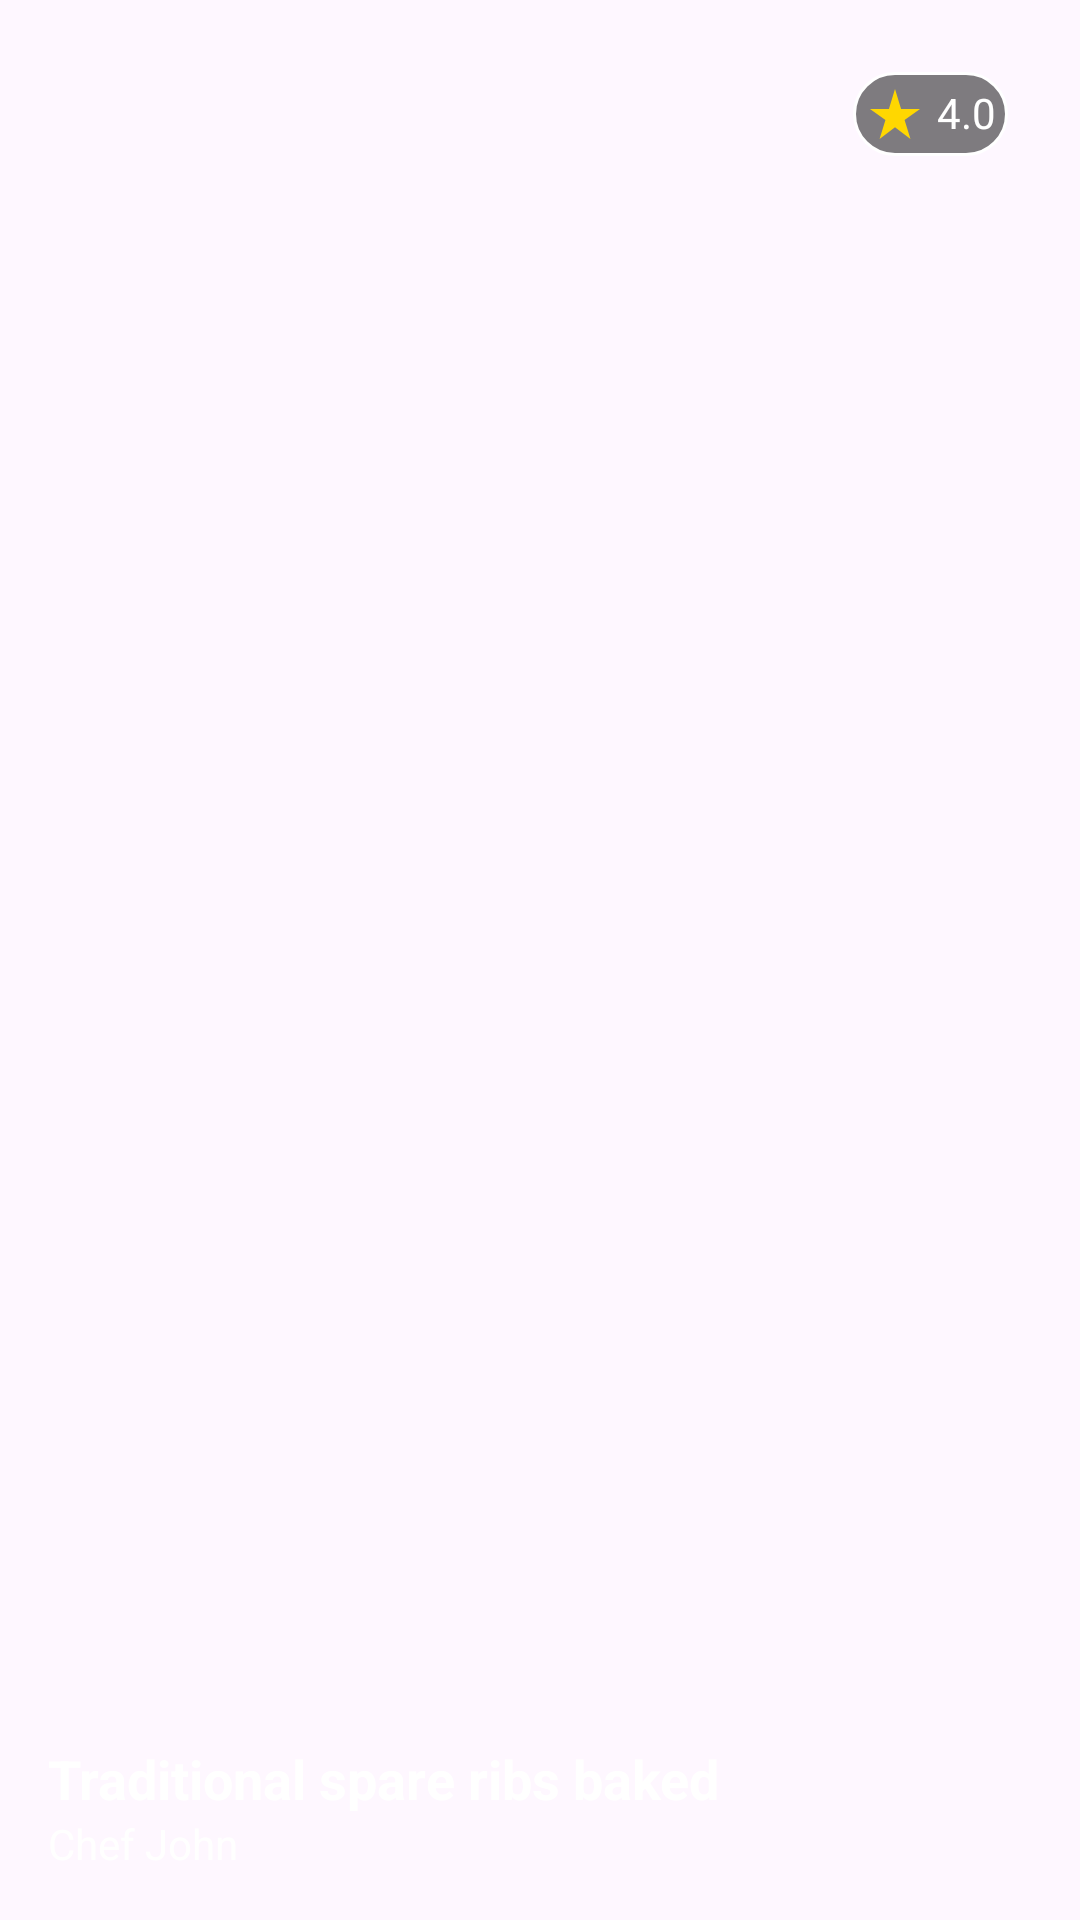

Here is an Android app screen rendered from its layout file. Give the layout XML and the strings, colors and styles it references.
<!-- AndroidManifest.xml: application theme Theme.PRM392_Proj -->
<!-- res/layout/recipe_item.xml -->
<RelativeLayout xmlns:android="http://schemas.android.com/apk/res/android"
    android:layout_width="match_parent"
    android:layout_height="200dp"
    xmlns:app="http://schemas.android.com/apk/res-auto"
    android:id="@+id/recipe_image"
    android:background="@drawable/food_placeholder_3"
    android:padding="16dp">

    

    
    <LinearLayout
        android:layout_width="wrap_content"
        android:layout_height="wrap_content"
        android:orientation="vertical"
        android:layout_alignParentBottom="true"
        android:layout_alignParentStart="true">

        <TextView
            android:id="@+id/recipe_title"
            android:layout_width="wrap_content"
            android:layout_height="wrap_content"
            android:text="Traditional spare ribs baked"
            android:textColor="#FFFFFF"
            android:textSize="18sp"
            android:textStyle="bold" />

        <TextView
            android:id="@+id/chef_name"
            android:layout_width="wrap_content"
            android:layout_height="wrap_content"
            android:text="Chef John"
            android:textColor="#FFFFFF"
            android:textSize="14sp" />
    </LinearLayout>

    
    <LinearLayout
        android:layout_width="wrap_content"
        android:layout_height="wrap_content"
        android:orientation="horizontal"
        android:layout_alignParentTop="true"
        android:layout_alignParentEnd="true"
        android:background="@drawable/rating_background"
        android:padding="4dp"
        android:layout_margin="8dp">

        <ImageView
            android:layout_width="wrap_content"
            android:layout_height="wrap_content"
            android:src="@drawable/rating_star"
            app:tint="#FFD700" />

        <TextView
            android:id="@+id/rating_star"
            android:layout_width="wrap_content"
            android:layout_height="wrap_content"
            android:text="4.0"
            android:textColor="#FFFFFF"
            android:textSize="14sp"
            android:layout_marginStart="4dp" />
    </LinearLayout>

</RelativeLayout>
<!-- resources referenced by this layout -->
<resources>
  <!-- drawable rating_background (drawable) -->
  <shape xmlns:android="http://schemas.android.com/apk/res/android"
      android:shape="rectangle">
  
      <solid android:color="#80000000" />
      <corners android:radius="16dp" />
      <stroke
          android:width="1dp"
          android:color="#FFFFFF" />
  </shape>
  <!-- drawable rating_star (drawable) -->
  <vector xmlns:android="http://schemas.android.com/apk/res/android" android:height="20dp" android:tint="#E0AD1B" android:viewportHeight="24" android:viewportWidth="24" android:width="20dp">
        
      <path android:fillColor="@android:color/white" android:pathData="M14.43,10l-2.43,-8l-2.43,8l-7.57,0l6.18,4.41l-2.35,7.59l6.17,-4.69l6.18,4.69l-2.35,-7.59l6.17,-4.41z"/>
      
  </vector>
  <style name="Theme.PRM392_Proj" parent="Theme.Material3.DayNight.NoActionBar">
          
          <item name="colorPrimary">@color/primary1</item>
          <item name="colorPrimaryVariant">@color/primary2</item>
          <item name="colorOnPrimary">@color/white</item>
          
          <item name="colorSecondary">@color/secondary1</item>
          <item name="colorSecondaryVariant">@color/secondary2</item>
          <item name="colorOnSecondary">@color/black</item>
          
          <item name="android:statusBarColor">?attr/colorPrimaryVariant</item>
          
      </style>
  <color name="primary1">#129575</color>
  <color name="primary2">#AFD3CA</color>
  <color name="white">#FFFFFFFF</color>
  <color name="secondary1">#FF9C00</color>
  <color name="secondary2">#FFBA4D</color>
  <color name="black">#FF000000</color>
</resources>
